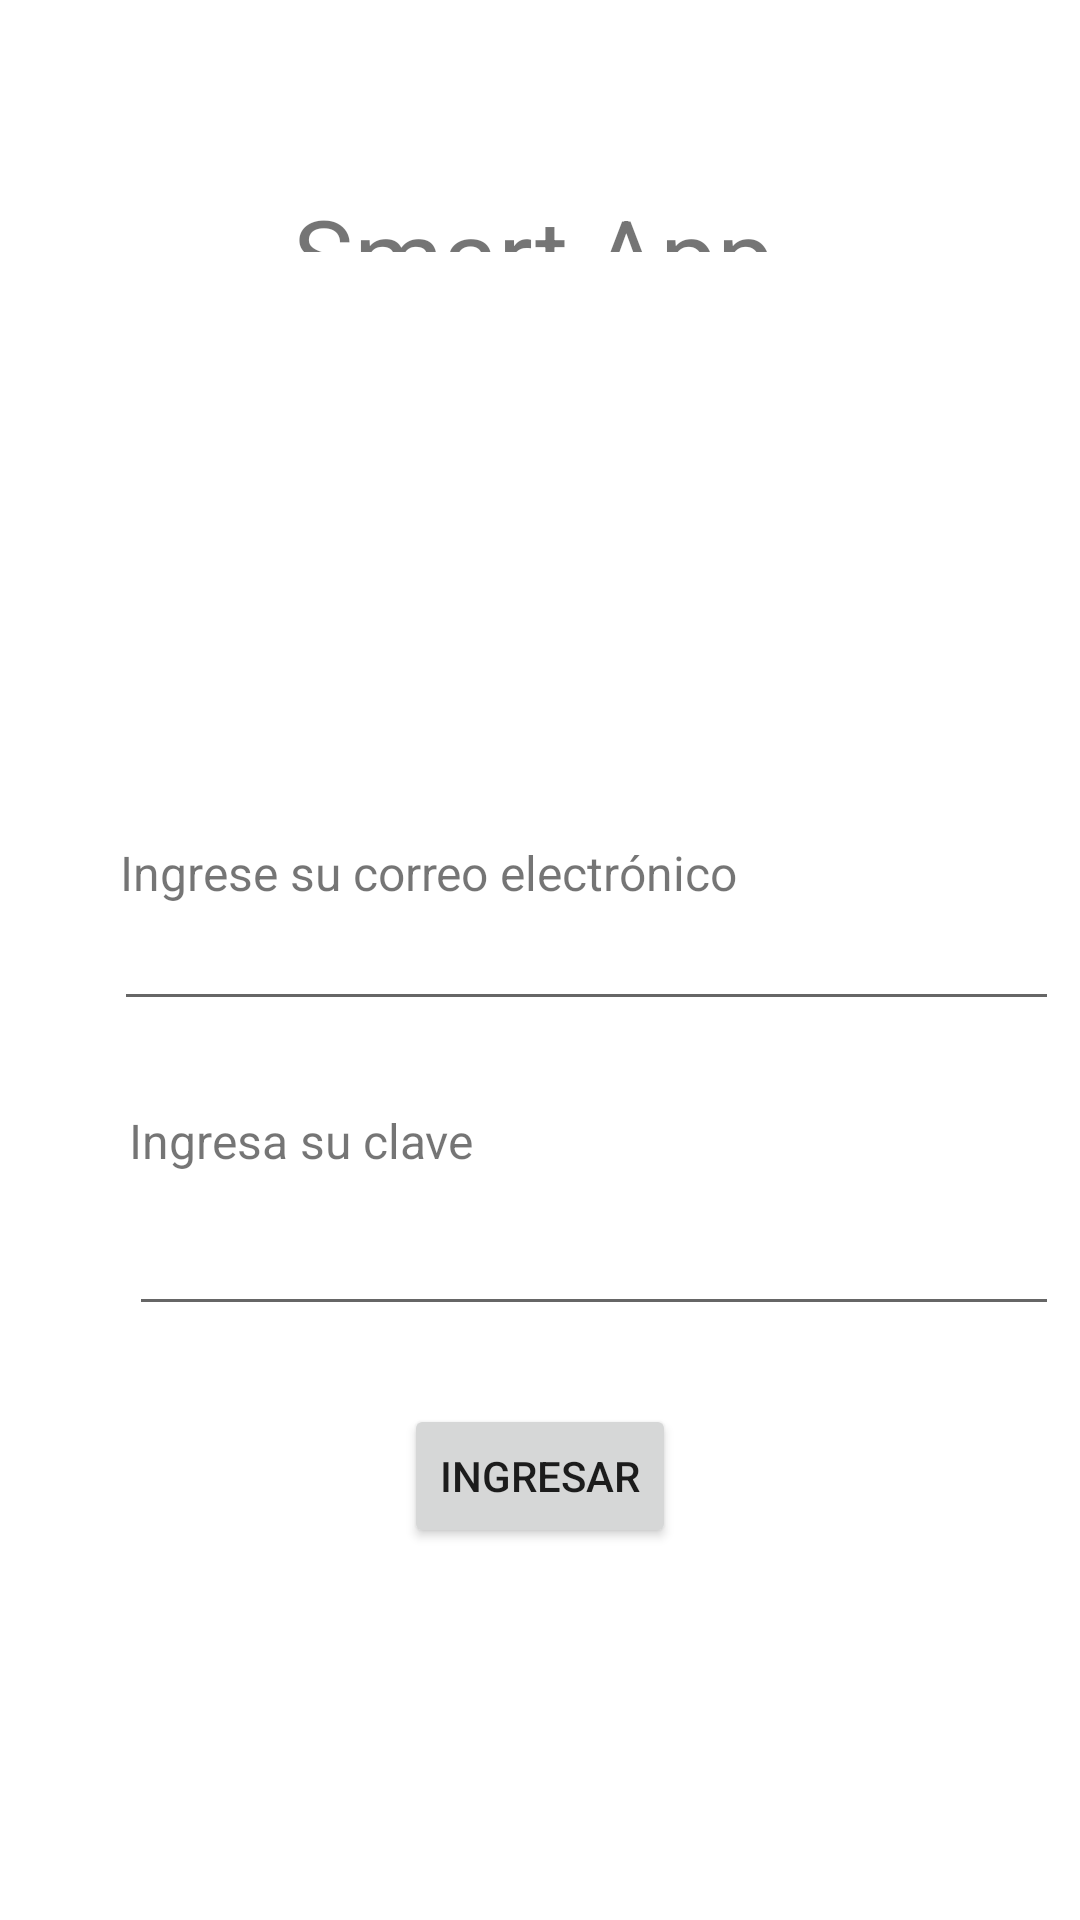

Write the Android layout XML for this screen, with the resource values it uses.
<!-- AndroidManifest.xml: application theme Theme.ExamenParcialGarciaRamirez -->
<!-- res/layout/activity_login.xml -->
<?xml version="1.0" encoding="utf-8"?>
<androidx.constraintlayout.widget.ConstraintLayout xmlns:android="http://schemas.android.com/apk/res/android"
    xmlns:app="http://schemas.android.com/apk/res-auto"
    xmlns:tools="http://schemas.android.com/tools"
    android:layout_width="match_parent"
    android:layout_height="match_parent"
    tools:context=".LoginActivity">

    <TextView
        android:id="@+id/textView"
        android:layout_width="165dp"
        android:layout_height="0dp"
        android:layout_marginTop="62dp"
        android:layout_marginBottom="196dp"
        android:text="Smart App"
        android:textSize="34sp"
        app:layout_constraintBottom_toTopOf="@+id/textView2"
        app:layout_constraintEnd_toEndOf="parent"
        app:layout_constraintStart_toStartOf="parent"
        app:layout_constraintTop_toTopOf="parent" />

    <TextView
        android:id="@+id/textView2"
        android:layout_width="wrap_content"
        android:layout_height="wrap_content"
        android:layout_marginStart="2dp"
        android:layout_marginBottom="17dp"
        android:text="Ingrese su correo electrónico"
        android:textSize="16sp"
        app:layout_constraintBottom_toTopOf="@+id/etEmail"
        app:layout_constraintStart_toStartOf="@+id/etEmail"
        app:layout_constraintTop_toBottomOf="@+id/textView" />

    <EditText
        android:id="@+id/etEmail"
        android:layout_width="315dp"
        android:layout_height="0dp"
        android:layout_marginStart="38dp"
        android:layout_marginBottom="29dp"
        android:ems="10"
        android:inputType="textEmailAddress"
        app:layout_constraintBottom_toTopOf="@+id/textView3"
        app:layout_constraintStart_toStartOf="parent"
        app:layout_constraintTop_toBottomOf="@+id/textView2"
        tools:ignore="SpeakableTextPresentCheck" />

    <TextView
        android:id="@+id/textView3"
        android:layout_width="wrap_content"
        android:layout_height="wrap_content"
        android:layout_marginStart="43dp"
        android:layout_marginBottom="29dp"
        android:text="Ingresa su clave"
        android:textSize="16sp"
        app:layout_constraintBottom_toTopOf="@+id/etPassword"
        app:layout_constraintStart_toStartOf="parent"
        app:layout_constraintTop_toBottomOf="@+id/etEmail" />

    <EditText
        android:id="@+id/etPassword"
        android:layout_width="0dp"
        android:layout_height="0dp"
        android:layout_marginBottom="26dp"
        android:ems="10"
        android:inputType="textPassword"
        app:layout_constraintBottom_toTopOf="@+id/btnLogin"
        app:layout_constraintEnd_toEndOf="@+id/etEmail"
        app:layout_constraintStart_toStartOf="@+id/textView3"
        app:layout_constraintTop_toBottomOf="@+id/textView3"
        tools:ignore="SpeakableTextPresentCheck" />

    <Button
        android:id="@+id/btnLogin"
        android:layout_width="wrap_content"
        android:layout_height="wrap_content"
        android:layout_marginBottom="124dp"
        android:text="Ingresar"
        app:layout_constraintBottom_toBottomOf="parent"
        app:layout_constraintEnd_toEndOf="parent"
        app:layout_constraintStart_toStartOf="parent"
        app:layout_constraintTop_toBottomOf="@+id/etPassword" />
</androidx.constraintlayout.widget.ConstraintLayout>
<!-- resources referenced by this layout -->
<resources>
  <style name="Theme.ExamenParcialGarciaRamirez" parent="Theme.MaterialComponents.DayNight.DarkActionBar">
          
          <item name="colorPrimary">@color/purple_500</item>
          <item name="colorPrimaryVariant">@color/purple_700</item>
          <item name="colorOnPrimary">@color/white</item>
          
          <item name="colorSecondary">@color/teal_200</item>
          <item name="colorSecondaryVariant">@color/teal_700</item>
          <item name="colorOnSecondary">@color/black</item>
          
          <item name="android:statusBarColor">?attr/colorPrimaryVariant</item>
          
      </style>
  <!-- not gathered from this repository: default colours our renderer supplied (Android Studio template values) -->
  <color name="purple_500">#FF6200EE</color>
  <color name="purple_700">#FF3700B3</color>
  <color name="teal_200">#FF03DAC5</color>
  <color name="teal_700">#FF018786</color>
  <color name="black">#FF000000</color>
  <color name="white">#FFFFFFFF</color>
</resources>
